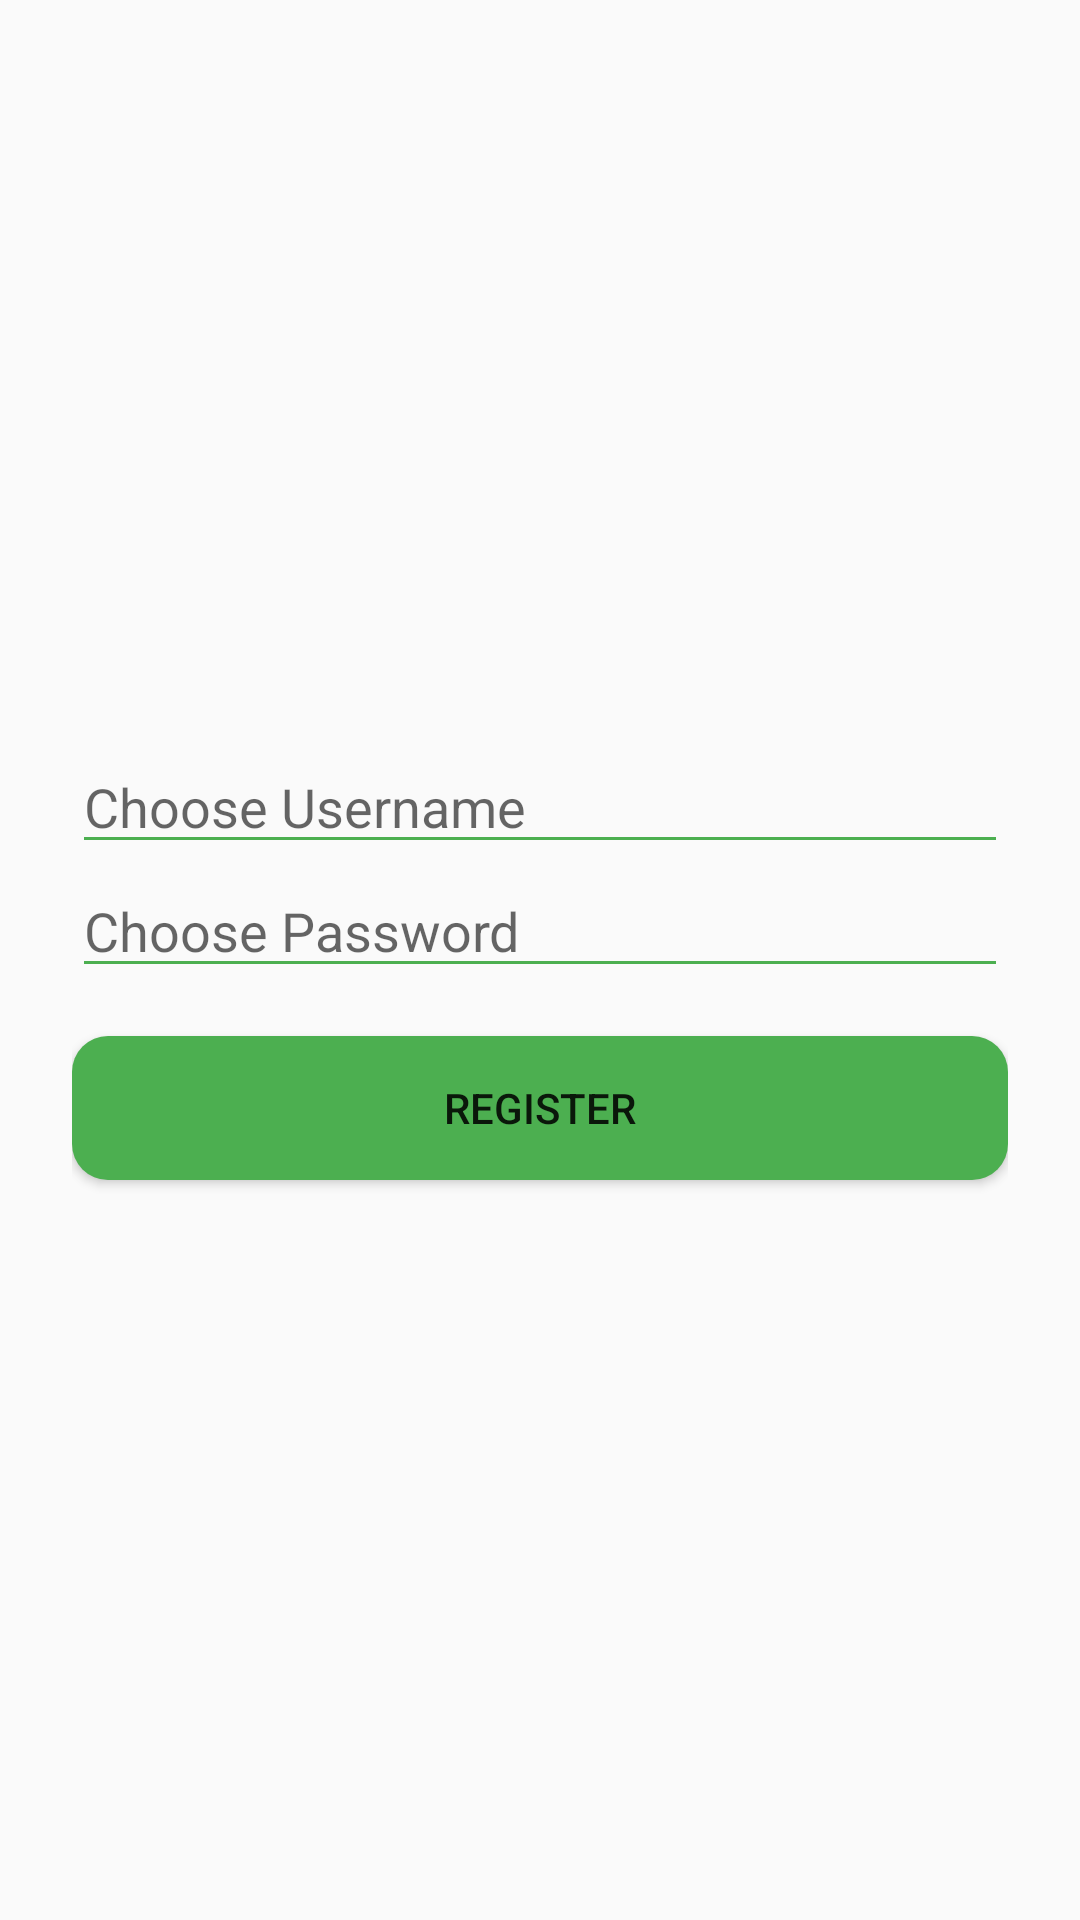

The Android layout XML behind this screen, and the referenced resources:
<!-- AndroidManifest.xml: application theme Theme.LiveBetterApp -->
<!-- res/layout/activity_register.xml -->
<?xml version="1.0" encoding="utf-8"?>
<LinearLayout
    xmlns:android="http://schemas.android.com/apk/res/android"
    android:layout_width="match_parent"
    android:layout_height="match_parent"
    android:orientation="vertical"
    android:padding="24dp"
    android:gravity="center">


    <EditText
        android:id="@+id/etNewUsername"
        android:layout_width="match_parent"
        android:layout_height="wrap_content"
        android:backgroundTint="#4CAF50"
        android:hint="Choose Username"/>

    <EditText
        android:id="@+id/etNewPassword"
        android:layout_width="match_parent"
        android:layout_height="wrap_content"
        android:backgroundTint="#4CAF50"
        android:hint="Choose Password"
        android:inputType="textPassword"/>

    <Button
        android:id="@+id/btnRegister"
        android:layout_width="match_parent"
        android:layout_height="wrap_content"
        android:text="Register"
        android:background="@drawable/rounded_button"
        android:layout_marginTop="16dp"/>
</LinearLayout>
<!-- resources referenced by this layout -->
<resources>
  <!-- drawable rounded_button (drawable) -->
  <?xml version="1.0" encoding="utf-8"?>
  <shape xmlns:android="http://schemas.android.com/apk/res/android" android:shape="rectangle">
          <solid android:color="#4CAF50" />
          <corners android:radius="12dp" />
  </shape>
  <style name="Theme.LiveBetterApp" parent="Theme.AppCompat.Light.NoActionBar">
  
          <item name="colorPrimary">@color/purple_500</item>
          <item name="colorPrimaryDark">@color/purple_700</item>
          <item name="colorAccent">@color/teal_200</item>
      </style>
  <!-- not gathered from this repository: default colours our renderer supplied (Android Studio template values) -->
  <color name="purple_500">#FF6200EE</color>
  <color name="purple_700">#FF3700B3</color>
  <color name="teal_200">#FF03DAC5</color>
</resources>
